Dataset: dataset (GitHub, Aryawwww/Image-Programming-group-10). Classes: tomato bacterial spot, tomato late blight, tomato septoria leaf spot, tomato yellow leaf curl virus, tomato healthy.

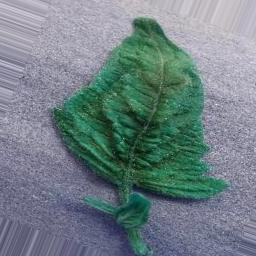
Label: tomato yellow leaf curl virus

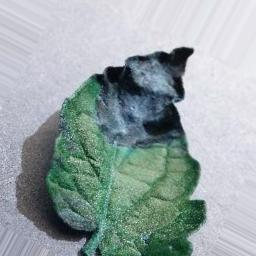
Label: tomato late blight

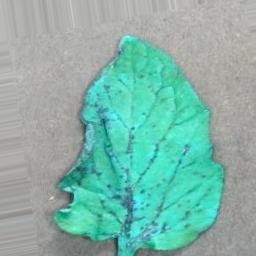
Label: tomato healthy

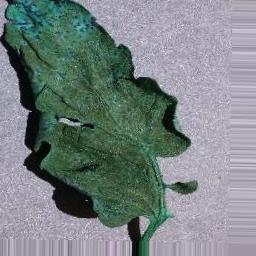
Label: tomato septoria leaf spot

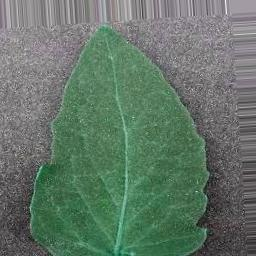
Label: tomato bacterial spot

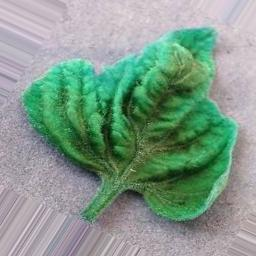
Label: tomato yellow leaf curl virus
